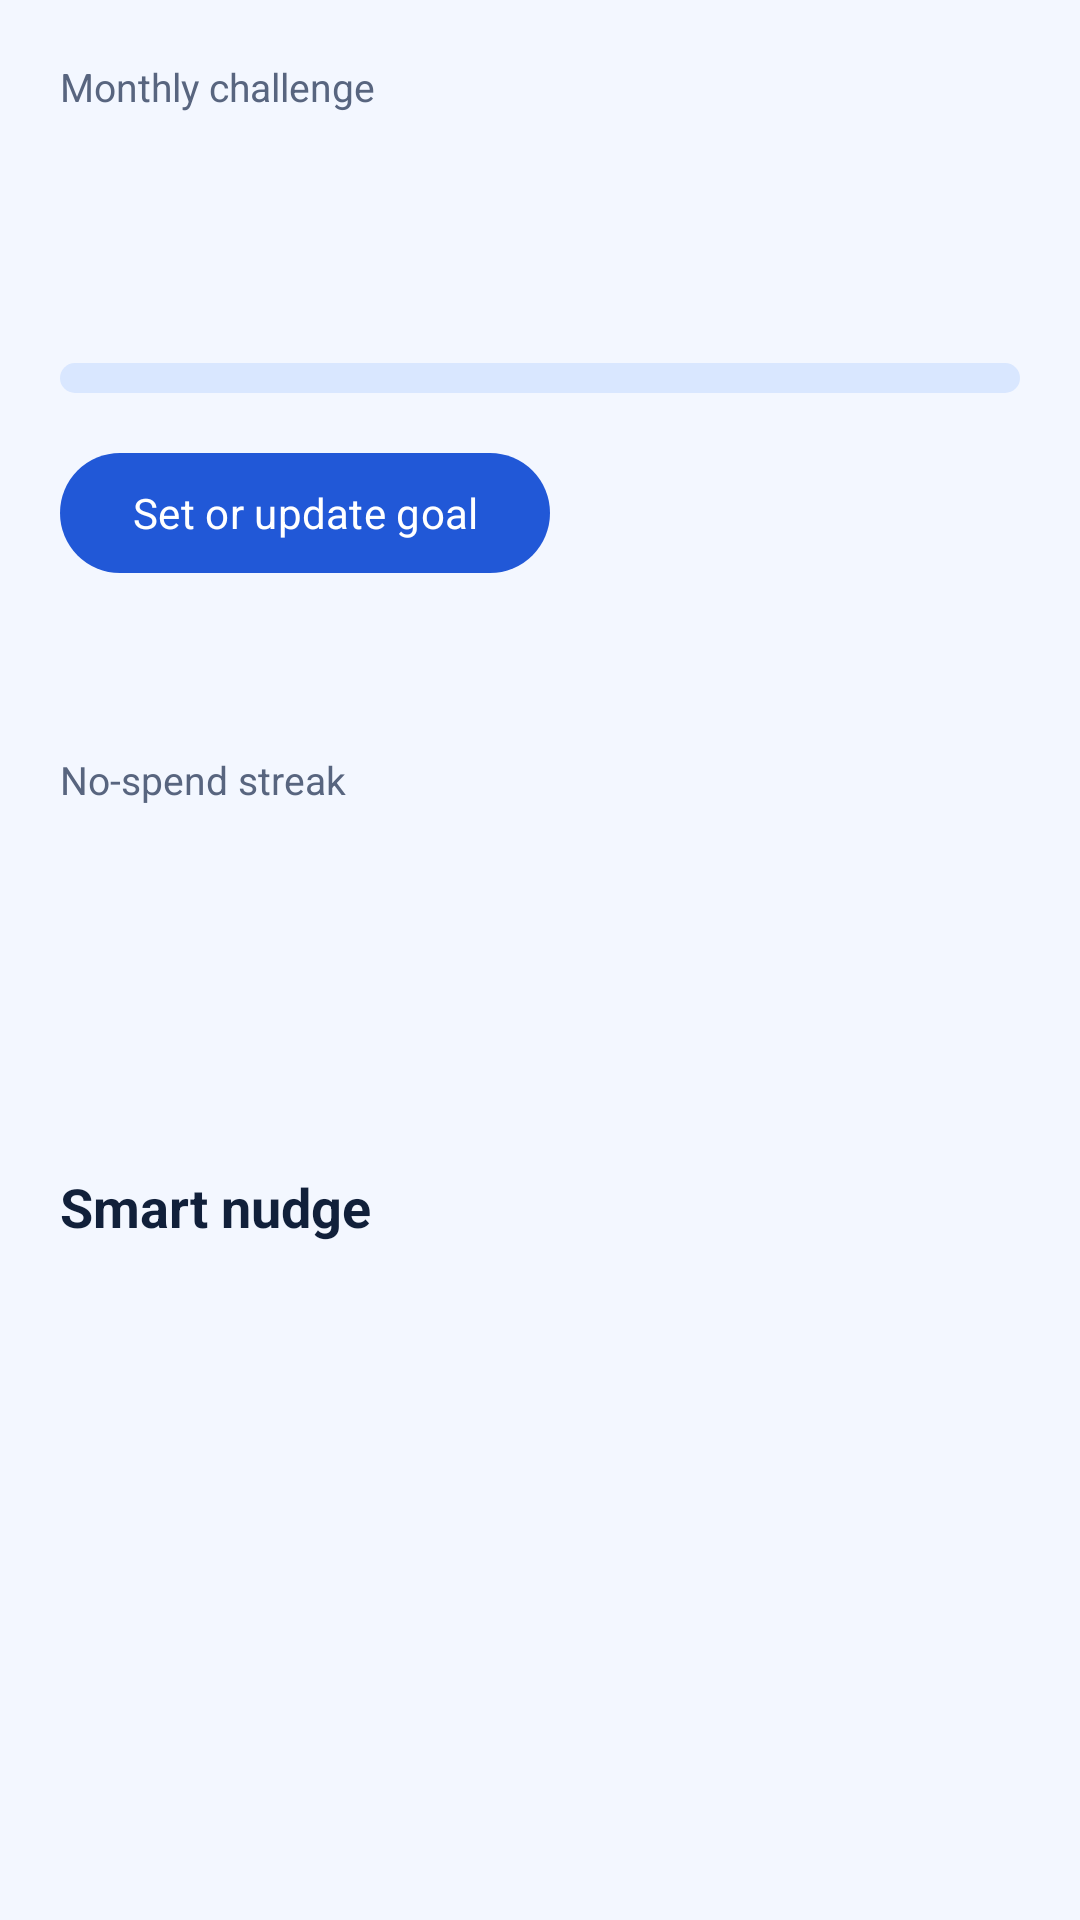

Layout XML and referenced resources for this Android screen:
<!-- AndroidManifest.xml: application theme Theme.ExpensePilot -->
<!-- res/layout/fragment_goals.xml -->
<?xml version="1.0" encoding="utf-8"?>
<androidx.core.widget.NestedScrollView xmlns:android="http://schemas.android.com/apk/res/android"
    android:layout_width="match_parent"
    android:layout_height="match_parent"
    android:clipToPadding="false"
    android:paddingBottom="24dp">

    <LinearLayout
        android:layout_width="match_parent"
        android:layout_height="wrap_content"
        android:orientation="vertical">

        <LinearLayout
            android:layout_width="match_parent"
            android:layout_height="wrap_content"
            android:background="@drawable/bg_card"
            android:orientation="vertical"
            android:padding="20dp">

            <TextView
                android:layout_width="wrap_content"
                android:layout_height="wrap_content"
                android:text="Monthly challenge"
                android:textColor="@color/ink_muted"
                android:textSize="13sp" />

            <TextView
                android:id="@+id/text_goal_title"
                android:layout_width="wrap_content"
                android:layout_height="wrap_content"
                android:layout_marginTop="8dp"
                android:textColor="@color/ink"
                android:textSize="24sp"
                android:textStyle="bold" />

            <TextView
                android:id="@+id/text_goal_amount"
                android:layout_width="wrap_content"
                android:layout_height="wrap_content"
                android:layout_marginTop="8dp"
                android:textColor="@color/ink_muted"
                android:textSize="14sp" />

            <ProgressBar
                android:id="@+id/progress_goal"
                style="?android:attr/progressBarStyleHorizontal"
                android:layout_width="match_parent"
                android:layout_height="10dp"
                android:layout_marginTop="16dp"
                android:max="100"
                android:progressDrawable="@drawable/bg_progress" />

            <com.google.android.material.button.MaterialButton
                android:id="@+id/button_set_goal"
                android:layout_width="wrap_content"
                android:layout_height="wrap_content"
                android:layout_marginTop="16dp"
                android:text="Set or update goal" />
        </LinearLayout>

        <LinearLayout
            android:layout_width="match_parent"
            android:layout_height="wrap_content"
            android:layout_marginTop="16dp"
            android:background="@drawable/bg_card_soft"
            android:orientation="vertical"
            android:padding="20dp">

            <TextView
                android:layout_width="wrap_content"
                android:layout_height="wrap_content"
                android:text="No-spend streak"
                android:textColor="@color/ink_muted"
                android:textSize="13sp" />

            <TextView
                android:id="@+id/text_streak"
                android:layout_width="wrap_content"
                android:layout_height="wrap_content"
                android:layout_marginTop="8dp"
                android:textColor="@color/ink"
                android:textSize="24sp"
                android:textStyle="bold" />

            <TextView
                android:id="@+id/text_streak_message"
                android:layout_width="wrap_content"
                android:layout_height="wrap_content"
                android:layout_marginTop="6dp"
                android:textColor="@color/ink_muted"
                android:textSize="14sp" />
        </LinearLayout>

        <LinearLayout
            android:layout_width="match_parent"
            android:layout_height="wrap_content"
            android:layout_marginTop="16dp"
            android:background="@drawable/bg_card"
            android:orientation="vertical"
            android:padding="20dp">

            <TextView
                android:layout_width="wrap_content"
                android:layout_height="wrap_content"
                android:text="Smart nudge"
                android:textColor="@color/ink"
                android:textSize="18sp"
                android:textStyle="bold" />

            <TextView
                android:id="@+id/text_goal_tip"
                android:layout_width="wrap_content"
                android:layout_height="wrap_content"
                android:layout_marginTop="8dp"
                android:textColor="@color/ink_muted"
                android:textSize="14sp" />
        </LinearLayout>
    </LinearLayout>
</androidx.core.widget.NestedScrollView>
<!-- resources referenced by this layout -->
<resources>
  <color name="ink">#11203A</color>
  <color name="ink_muted">#58657F</color>
  <!-- drawable bg_progress (drawable) -->
  <?xml version="1.0" encoding="utf-8"?>
  <layer-list xmlns:android="http://schemas.android.com/apk/res/android">
      <item android:id="@android:id/background">
          <shape>
              <solid android:color="@color/goal_track" />
              <corners android:radius="12dp" />
          </shape>
      </item>
      <item android:id="@android:id/progress">
          <clip>
              <shape>
                  <gradient
                      android:angle="0"
                      android:endColor="@color/secondary"
                      android:startColor="@color/primary" />
                  <corners android:radius="12dp" />
              </shape>
          </clip>
      </item>
  </layer-list>
  <style name="Theme.ExpensePilot" parent="Theme.Material3.DayNight.NoActionBar">
          <item name="android:statusBarColor">@android:color/transparent</item>
          <item name="colorPrimary">@color/primary</item>
          <item name="colorOnPrimary">@android:color/white</item>
          <item name="colorSecondary">@color/secondary</item>
          <item name="android:windowBackground">@color/surface</item>
          <item name="colorSurface">@color/surface</item>
          <item name="colorOnSurface">@color/ink</item>
          <item name="materialButtonOutlinedStyle">@style/Widget.ExpensePilot.Button.Outlined</item>
          <item name="toolbarStyle">@style/Widget.ExpensePilot.Toolbar</item>
          <item name="bottomSheetDialogTheme">@style/ThemeOverlay.ExpensePilot.BottomSheet</item>
          <item name="android:fontFamily">sans-serif</item>
          <item name="android:navigationBarColor">@color/surface_card</item>
      </style>
  <color name="goal_track">#D9E7FF</color>
  <color name="secondary">#4BA3FF</color>
  <color name="primary">#2158D7</color>
  <color name="surface">#F3F7FF</color>
  <style name="Widget.ExpensePilot.Button.Outlined" parent="Widget.Material3.Button.OutlinedButton">
          <item name="strokeColor">@color/divider</item>
          <item name="strokeWidth">1dp</item>
      </style>
  <style name="Widget.ExpensePilot.Toolbar" parent="Widget.Material3.Toolbar">
          <item name="android:background">@android:color/transparent</item>
          <item name="titleTextColor">@color/ink</item>
          <item name="subtitleTextColor">@color/ink_muted</item>
      </style>
  <style name="ThemeOverlay.ExpensePilot.BottomSheet" parent="ThemeOverlay.Material3.BottomSheetDialog">
          <item name="bottomSheetStyle">@style/Widget.ExpensePilot.BottomSheet</item>
      </style>
  <color name="surface_card">#FFFFFFFF</color>
  <color name="divider">#D8E3F6</color>
  <style name="Widget.ExpensePilot.BottomSheet" parent="Widget.Material3.BottomSheet.Modal" tools:targetApi="lollipop">
          <item name="android:background">@drawable/bg_sheet</item>
      </style>
</resources>
